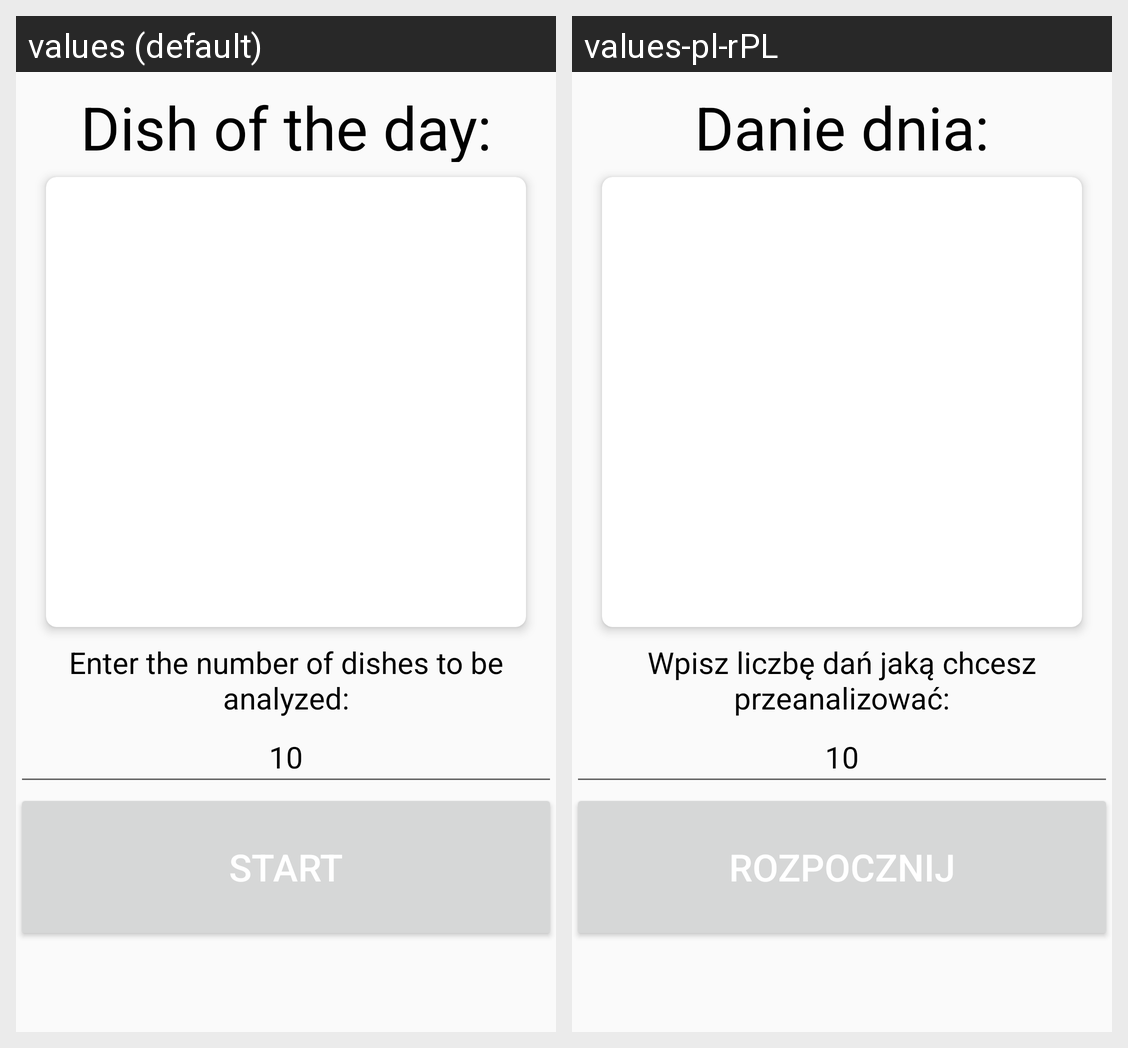

For this localized Android screen grid, give each drawn string resource with its value in every locale shown.
Android screen res/layout/activity_main2.xml rendered under 2 locales, left to right: values (default), values-pl-rPL. Device: Nexus 5 (rendered at 1080×1920; each locale shown at half size, 540×960, under a caption strip naming it); theme AppTheme.
Strings drawn on this screen, with the default value and each locale's value (text and hints the layout hard-codes, and strings that could not be matched under every locale, appear in the picture but are not listed):

proposition
  values: Dish of the day:
  values-pl-rPL: Danie dnia:

text
  values: Enter the number of dishes to be analyzed:
  values-pl-rPL: Wpisz liczbę dań jaką chcesz przeanalizować:

start
  values: Start
  values-pl-rPL: Rozpocznij
